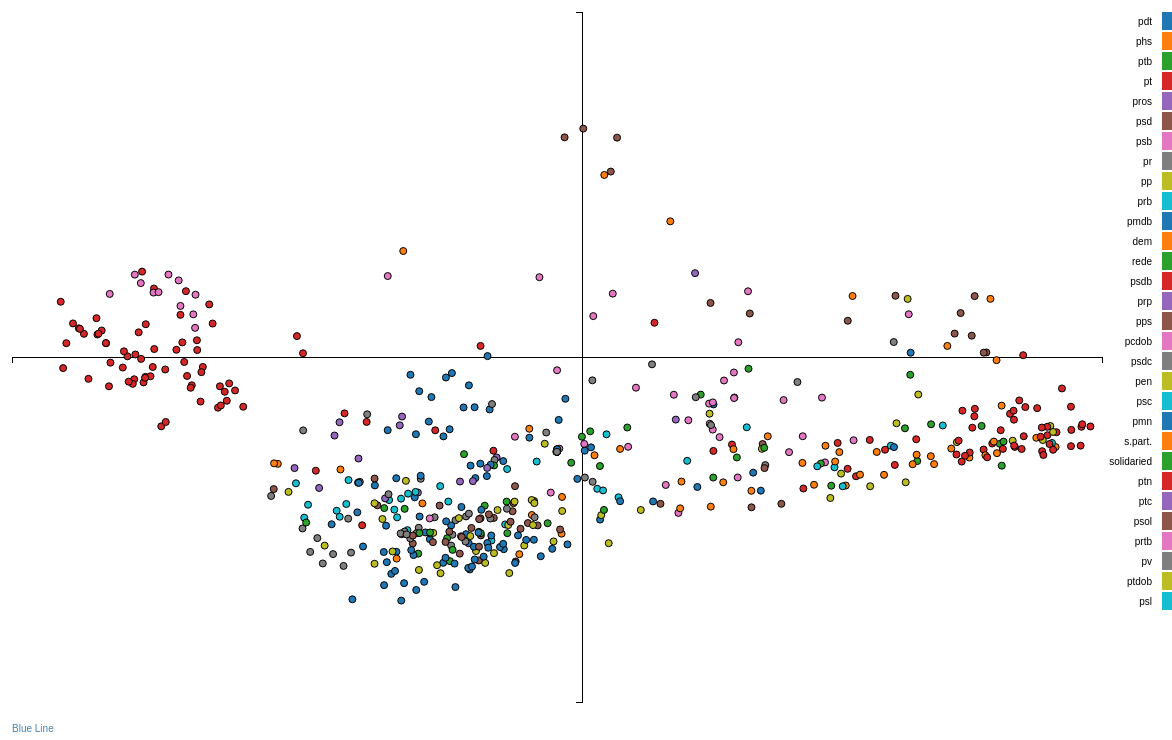
D3 v3 page, settled after 480 driven frames (8 s of simulated time); the page loaded 1 data file(s).



    var margin = {top: 20, right: 20, bottom: 30, left: 40},
            width = 1200 - margin.left - margin.right,
            height = 740 - margin.top - margin.bottom;

    var x = d3.scale.linear()
            .range([0, width-50]);

    var y = d3.scale.linear()
            .range([height, 0]);

    var xAxis = d3.svg.axis()
            .scale(x)
            .orient("bottom").ticks(0);

    var yAxis = d3.svg.axis()
            .scale(y)
            .orient("left").ticks(0);

    // setup fill color
    var cValue = function(d) { return d.partido;},
        color = d3.scale.category10();

    var svg = d3.select("body").append("svg")
            .attr("width", width + margin.left + margin.right)
            .attr("height", height + margin.top + margin.bottom)
            .append("g")
            .attr("transform", "translate(" + margin.left + "," + margin.top + ")");

    // add the tooltip area to the webpage
    var tooltip = d3.select("body").append("div")
            .attr("class", "tooltip")
            .style("opacity", 0);

    d3.csv("data/deputados_coords.csv", function(error, data) {
        if (error) throw error;

        data.forEach(function(d) {
            d.dim1 = +d.dim1;
            d.dim2 = +d.dim2;
        });


        x.domain(d3.extent(data, function(d) { return d.dim1; })).nice();
        y.domain(d3.extent(data, function(d) { return d.dim2; })).nice();

        svg.append("g")
                .attr("class", "x axis")
                .attr("transform", "translate(0," + height/2 + ")")
                .call(xAxis)
                .append("text")
//                .style("text-anchor", "end")
//                .text("Direita");

        svg.append("g")
                .attr("class", "y axis")
                .attr("transform", "translate(" + width/2 + ",0)")
                .call(yAxis)
                .append("text")
//                .style("text-anchor", "end")
//                .text("Liberal")

        svg.selectAll(".dot")
                .data(data)
                .enter().append("circle")
                .attr("class", "dot")
                .attr("id", "pt")
                .attr("r", 3.5)
                .attr("cx", function(d) { return x(d.dim1); })
                .attr("cy", function(d) { return y(d.dim2); })
                .style("fill", function(d) { return color(cValue(d));})
                .on("mouseover", function(d) {
                    tooltip.transition()
                            .duration(200)
                            .style("opacity", .9);
                    tooltip.html("<div> <img src='http://www.camara.gov.br/internet/deputado/bandep/141517.jpg' height=35 width=50> <br/>" + d["nome"] + "<br/>" + d["partido"].toUpperCase() + "</div>")
                            .style("left", (d3.event.pageX - 25) + "px")
                            .style("top", (d3.event.pageY - 70) + "px");

                    d3.select(this).attr("r", 12).ease("elastic");

                    // function to move mouseover item to front of SVG stage, in case
                    // another bubble overlaps it
                    d3.selection.prototype.moveToFront = function() {
                        return this.each(function() {
                            this.parentNode.appendChild(this);
                        });
                    };

                    // skip this functionality for IE9, which doesn't like it
                    if (!$.browser.msie) {
                        circle.moveToFront();
                    }
                    //Show Tooltip with candidate name and party

                })
                .on("mouseout", function(d) {
                    tooltip.transition()
                            .duration(500)
                            .style("opacity", 0);
                    d3.select(this).attr("r", 3.5).ease("elastic");
                    // fade out guide lines, then remove them
                    d3.selectAll(".guide").transition().duration(100).styleTween("opacity",
                            function() { return d3.interpolate(.5, 0); })
                            .remove()
                });

        var legend = svg.selectAll(".legend")
                .data(color.domain())
                .enter().append("g")
                .attr("class", "legend")
                .attr("transform", function(d, i) { return "translate(0," + i * 20 + ")"; });


        legend.append("rect")
                .attr("x", width + 10)
                .attr("width", 18)
                .attr("height", 18)
                .style("fill", color);

        legend.append("text")
                .attr("x", width)
                .attr("y", 9)
                .attr("dy", ".35em")
                .style("text-anchor", "end")
                .text(function(d) { return d; });

        // Add the blue line title
        svg.append("text")
                .attr("x", 0)
                .attr("y", height + margin.top + 10)
                .attr("class", "legend")
                .style("fill", "steelblue")
                .on("click", function(){
                    // Determine if current line is visible
                    var active   = blueLine.active ? false : true,
                            newOpacity = active ? 0 : 1;
                    // Hide or show the elements
                    d3.select("#pt").style("opacity", newOpacity);
                    // Update whether or not the elements are active
                    blueLine.active = active;
                })
                .text("Blue Line");

    });



### data: data/deputados_coords.csv
, nome, partido, uf, dim1, dim2
1, Abel Mesquita Jr., pdt, RR, 0.04999, 0.01193
2, Adail Carneiro, phs, CE, -0.2029, -0.2606
3, Adalberto Cavalcanti, ptb, PE, -0.03358, -0.1591
4, Adelmo Carneiro Leão, pt, MG, -0.676, 0.4237
5, Adelson Barreto, ptb, SE, 0.2294, -0.08435
6, Ademir Camilo, pros, MG, 0.1744, 0.1004
7, Ademir Camilo, psd, MG, -0.0001069, -0.002387
8, Adilton Sachetti, psb, MT, 0.3934, -0.03601
9, Aelton Freitas, pr, MG, -0.3623, -0.3213
10, Afonso Florence, pt, BA, -0.6944, 0.3739
11, Afonso Hamm, pp, RS, 0.4984, 0.0887
12, Afonso Motta, pdt, RS, -0.2485, 0.0668
13, Aguinaldo Ribeiro, pp, PB, -0.3941, -0.1301
14, Alan Rick, prb, AC, -0.0732, -0.05723
15, Alberto Filho, pmdb, MA, -0.1296, -0.2941
16, Alberto Fraga, dem, DF, 0.7319, 0.01293
17, Alceu Moreira, pmdb, RS, 0.2992, -0.1262
18, Alessandro Molon, pt, RJ, -0.5916, 0.5183
19, Alessandro Molon, rede, RJ, 0.04875, 0.06293
20, Alexandre Baldy, psdb, GO, 0.412, 0.02598
21, Alexandre Leite, dem, SP, 0.6054, -0.0207
22, Alexandre Serfiotis, psd, RJ, 0.3019, 0.02253
23, Alexandre Valle, prp, RJ, -0.2042, -0.1322
24, Alex Canziani, ptb, PR, -0.07395, -0.161
25, Alex Manente, pps, SP, 0.6303, 0.3145
26, Alfredo Kaefer, psdb, PR, 0.4389, -0.08026
27, Alfredo Nascimento, pr, AM, -0.2894, -0.09807
28, Alice Portugal, pcdob, BA, -0.6197, 0.5626
29, Aliel Machado, pcdob, PR, -0.2484, 0.5581
30, Aliel Machado, rede, PR, 0.03662, 0.04582
31, Altineu Côrtes, pr, RJ, -0.203, -0.2445
32, Aluisio Mendes, psdc, MA, -0.4196, -0.143
33, Ana Perugini, pt, SP, -0.6188, 0.308
34, Anderson Ferreira, pr, PE, -0.228, -0.2651
35, André Abdon, prb, AP, -0.3654, -0.171
36, André Figueiredo, pdt, CE, -0.1881, 0.0941
37, André Fufuca, pen, MA, -0.1189, -0.3188
38, Andre Moura, psc, SE, 0.09033, -0.1473
39, Andres Sanchez, pt, SP, -0.6577, 0.2065
40, Angelim, pt, AC, -0.6619, 0.3438
41, Aníbal Gomes, pmdb, CE, -0.1554, -0.2369
42, Antonio Balhmann, pros, CE, -0.1424, -0.09706
43, Antonio Brito, ptb, BA, -0.1061, -0.174
44, Antonio Bulhões, prb, SP, -0.371, -0.2123
45, Antonio Carlos Mendes Thame, psdb, SP, 0.2569, 0.02094
46, Antonio Imbassahy, psdb, BA, 0.5864, -0.01077
47, Antônio Jácome, pmn, RN, 0.2297, 0.1489
48, Ariosto Holanda, pros, CE, -0.08862, -0.02015
49, Ariosto Holanda, psb, CE, -0.0001069, -0.002387
50, Arlindo Chinaglia, pt, SP, -0.6041, 0.2366
51, Arnaldo Faria de Sá, ptb, SP, 0.5185, 0.2432
52, Arnaldo Jordy, pps, PA, 0.2253, 0.4723
53, Arnon Bezerra, ptb, CE, -0.2037, -0.3269
54, Arthur Lira, pp, AL, -0.1054, -0.3566
55, Arthur Oliveira Maia, s.part., BA, 0.4145, -0.003247
56, Arthur Virgílio Bisneto, psdb, AM, 0.7698, 0.07755
57, Assis Carvalho, pt, PI, -0.4976, 0.1384
58, Assis do Couto, pt, PR, -0.4847, 0.1604
59, Átila Lins, psd, AM, -0.1148, -0.3487
60, Átila Lira, psb, PI, -0.06178, 0.04577
... 482 more rows